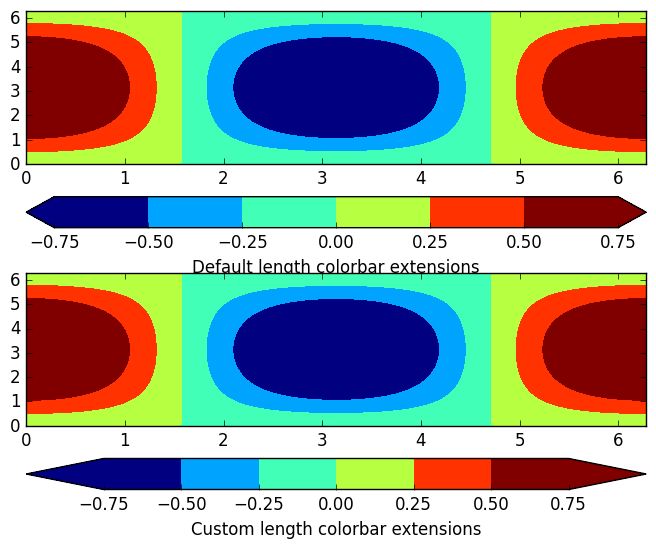

This chart was generated by the following Python code:
import matplotlib.pyplot as plt
import numpy as np

plt.style.use('classic')

x = y = np.linspace(0., 2*np.pi, 100)
X, Y = np.meshgrid(x, y)
Z = np.cos(X) * np.sin(0.5*Y)

clevs = [-.75, -.5, -.25, 0., .25, .5, .75]
cmap = plt.cm.get_cmap(name='jet', lut=8)

ax1 = plt.subplot(211)
cs1 = plt.contourf(x, y, Z, clevs, cmap=cmap, extend='both')
cb1 = plt.colorbar(orientation='horizontal', extendfrac=None)
cb1.set_label('Default length colorbar extensions')

ax2 = plt.subplot(212)
cs2 = plt.contourf(x, y, Z, clevs, cmap=cmap, extend='both')
cb2 = plt.colorbar(orientation='horizontal', extendfrac='auto')
cb2.set_label('Custom length colorbar extensions')

plt.show()